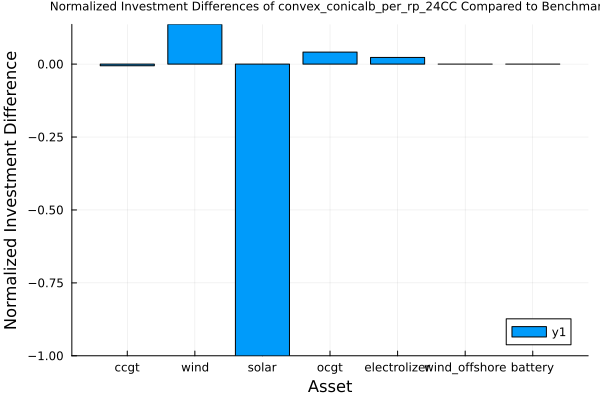

Data behind this chart, as committed beside it:
asset, benchmark_solution, approximation_solution, diff
ccgt, 1.28, 1.272, -0.005791
wind, 2.664, 3.027, 0.1362
solar, 0.03892, 0.0, -1.0
ocgt, 0.4116, 0.4286, 0.04122
electrolizer, 1.045, 1.069, 0.02279
wind_offshore, 0.0, 0.0, 0.0
battery, 0.0, 0.0, 0.0
